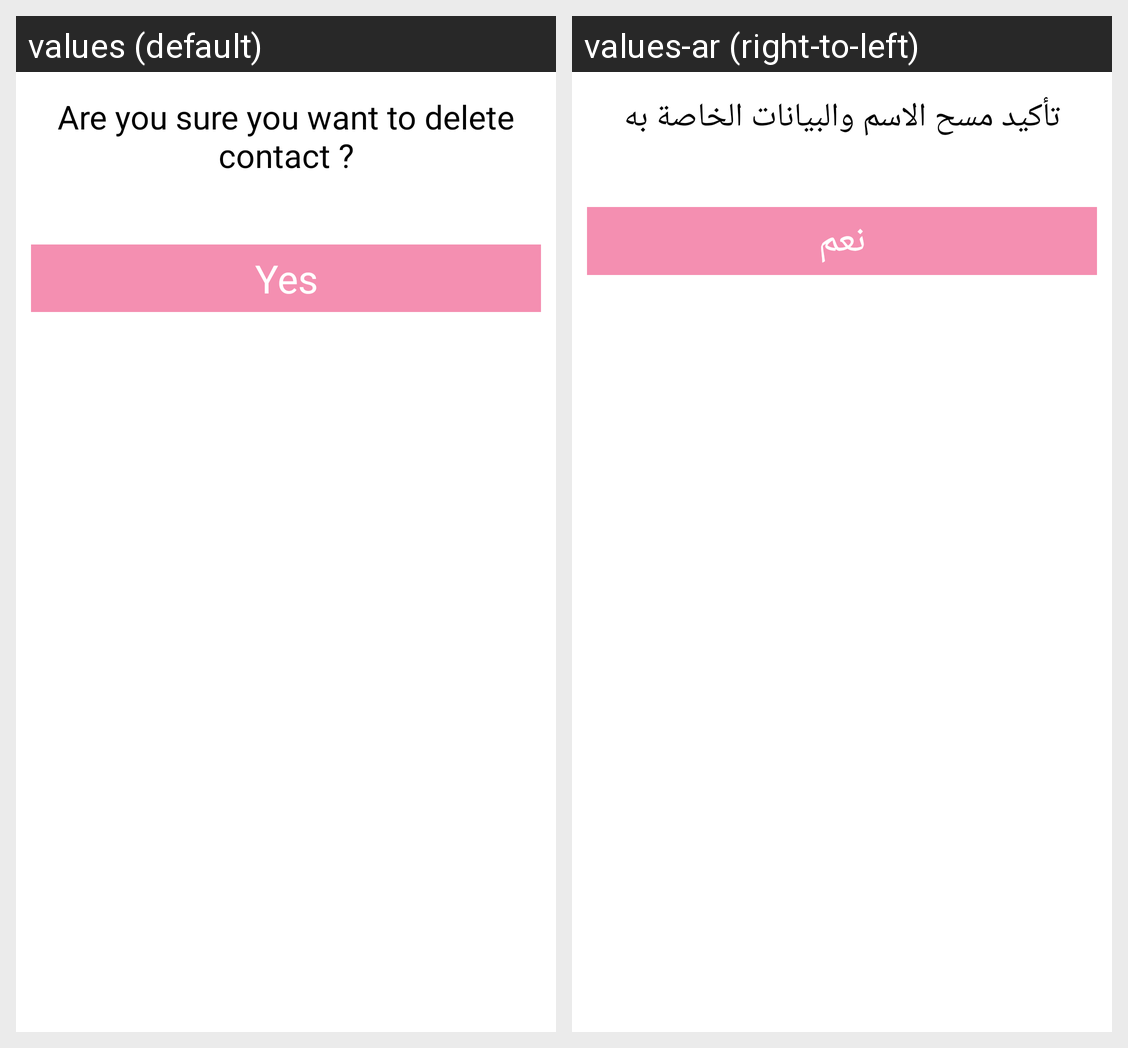

This grid shows one Android layout under two languages. Give, for every string resource on the screen, its name, the default text and each shown locale's text.
Android screen res/layout/dialogue_delete.xml rendered under 2 locales, left to right: values (default), values-ar (right-to-left). Device: Nexus 5 (rendered at 1080×1920; each locale shown at half size, 540×960, under a caption strip naming it); theme AppTheme.
Strings drawn on this screen, with the default value and each locale's value (text and hints the layout hard-codes, and strings that could not be matched under every locale, appear in the picture but are not listed):

dialogue.delete
  values: Are you sure you want to delete contact ?
  values-ar: تأكيد مسح الاسم والبيانات الخاصة به

btn.yes
  values: Yes
  values-ar: نعم
